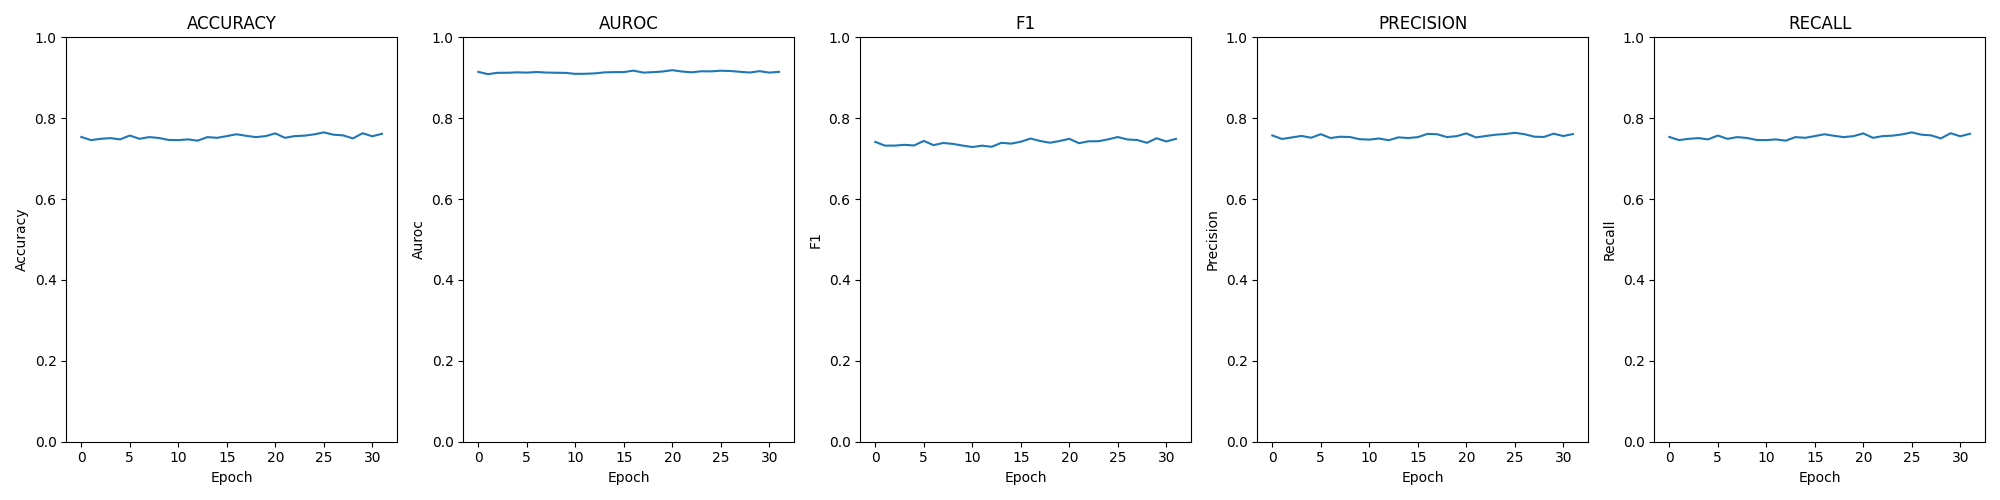

The data file committed next to this chart (first rows):
epoch; loss; time; accuracy; auroc; confusion; f1; precision; recall
0; 0.00164; 00:01:53; 0.7536; 0.9146; [[56, 151, 14, 0], [9, 635, 213, 3], [0,…; 0.7414; 0.7574; 0.7536
1; 0.00170; 00:01:53; 0.7458; 0.909; [[55, 152, 14, 0], [9, 619, 231, 1], [0,…; 0.7322; 0.7487; 0.7458
2; 0.00168; 00:01:54; 0.749; 0.9123; [[50, 157, 14, 0], [7, 610, 243, 0], [0,…; 0.7323; 0.7524; 0.749
3; 0.00168; 00:01:55; 0.7508; 0.9123; [[48, 160, 13, 0], [5, 612, 242, 1], [0,…; 0.7342; 0.7562; 0.7508
4; 0.00166; 00:01:53; 0.7476; 0.9134; [[53, 154, 14, 0], [7, 608, 245, 0], [0,…; 0.7326; 0.7517; 0.7476
5; 0.00167; 00:01:54; 0.7572; 0.9128; [[58, 149, 14, 0], [8, 633, 217, 2], [0,…; 0.7439; 0.7605; 0.7572
6; 0.00162; 00:01:52; 0.749; 0.9142; [[50, 159, 12, 0], [9, 609, 242, 0], [0,…; 0.7334; 0.751; 0.749
7; 0.00165; 00:01:53; 0.7533; 0.9129; [[59, 150, 12, 0], [11, 608, 240, 1], [0…; 0.7388; 0.7542; 0.7533
8; 0.00164; 00:01:53; 0.7511; 0.9124; [[50, 157, 14, 0], [9, 630, 221, 0], [0,…; 0.7365; 0.7534; 0.7511
9; 0.00162; 00:01:55; 0.7462; 0.9121; [[60, 147, 14, 0], [10, 606, 244, 0], [0…; 0.7323; 0.7481; 0.7462
10; 0.00170; 00:01:52; 0.7458; 0.9097; [[43, 164, 14, 0], [9, 606, 243, 2], [0,…; 0.7287; 0.7471; 0.7458
11; 0.00170; 00:01:50; 0.7476; 0.9099; [[58, 150, 13, 0], [9, 600, 250, 1], [0,…; 0.7321; 0.7498; 0.7476
12; 0.00165; 00:01:51; 0.7444; 0.9108; [[51, 158, 12, 0], [10, 626, 224, 0], [0…; 0.7294; 0.7455; 0.7444
13; 0.00161; 00:01:52; 0.7533; 0.9134; [[62, 147, 12, 0], [14, 601, 245, 0], [0…; 0.7392; 0.7527; 0.7533
14; 0.00162; 00:01:51; 0.7515; 0.914; [[60, 148, 13, 0], [13, 609, 236, 2], [0…; 0.7371; 0.751; 0.7515
15; 0.00162; 00:01:52; 0.7558; 0.914; [[61, 146, 14, 0], [16, 628, 216, 0], [0…; 0.7418; 0.7532; 0.7558
16; 0.00155; 00:01:51; 0.7603; 0.9177; [[68, 142, 11, 0], [13, 637, 207, 3], [0…; 0.7497; 0.7612; 0.7603
17; 0.00165; 00:01:50; 0.7565; 0.9128; [[65, 144, 12, 0], [8, 608, 243, 1], [0,…; 0.7437; 0.7604; 0.7565
18; 0.00161; 00:01:55; 0.7533; 0.9139; [[56, 155, 10, 0], [12, 618, 229, 1], [0…; 0.7393; 0.7534; 0.7533
19; 0.00158; 00:01:53; 0.7558; 0.9155; [[68, 142, 11, 0], [15, 599, 246, 0], [0…; 0.7436; 0.7556; 0.7558
20; 0.00155; 00:01:50; 0.7625; 0.9188; [[58, 155, 8, 0], [12, 642, 202, 4], [0,…; 0.749; 0.7624; 0.7625
21; 0.00162; 00:01:52; 0.7515; 0.9155; [[62, 148, 11, 0], [12, 600, 248, 0], [0…; 0.7382; 0.7525; 0.7515
22; 0.00162; 00:01:51; 0.7558; 0.9134; [[63, 145, 13, 0], [13, 615, 232, 0], [0…; 0.7429; 0.756; 0.7558
23; 0.00161; 00:01:52; 0.7568; 0.9161; [[62, 149, 10, 0], [9, 616, 235, 0], [0,…; 0.7431; 0.7592; 0.7568
24; 0.00163; 00:01:51; 0.76; 0.9158; [[59, 151, 11, 0], [12, 635, 213, 0], [0…; 0.7477; 0.7609; 0.76
25; 0.00159; 00:01:49; 0.765; 0.9174; [[69, 141, 11, 0], [16, 624, 220, 0], [0…; 0.7535; 0.7639; 0.765
26; 0.00160; 00:01:51; 0.7593; 0.9167; [[65, 144, 12, 0], [12, 619, 229, 0], [0…; 0.7474; 0.7605; 0.7593
27; 0.00162; 00:01:54; 0.7575; 0.9148; [[72, 138, 11, 0], [21, 614, 224, 1], [0…; 0.7462; 0.7544; 0.7575
28; 0.00164; 00:01:53; 0.7501; 0.9129; [[67, 142, 12, 0], [10, 603, 245, 2], [0…; 0.7391; 0.7536; 0.7501
29; 0.00159; 00:01:52; 0.7628; 0.9163; [[70, 139, 12, 0], [15, 632, 212, 1], [0…; 0.7504; 0.7618; 0.7628
30; 0.00164; 00:01:53; 0.7554; 0.9128; [[63, 148, 10, 0], [12, 622, 225, 1], [0…; 0.7426; 0.7559; 0.7554
31; 0.00163; 00:01:54; 0.7614; 0.9147; [[63, 148, 10, 0], [14, 632, 210, 4], [0…; 0.749; 0.7608; 0.7614
